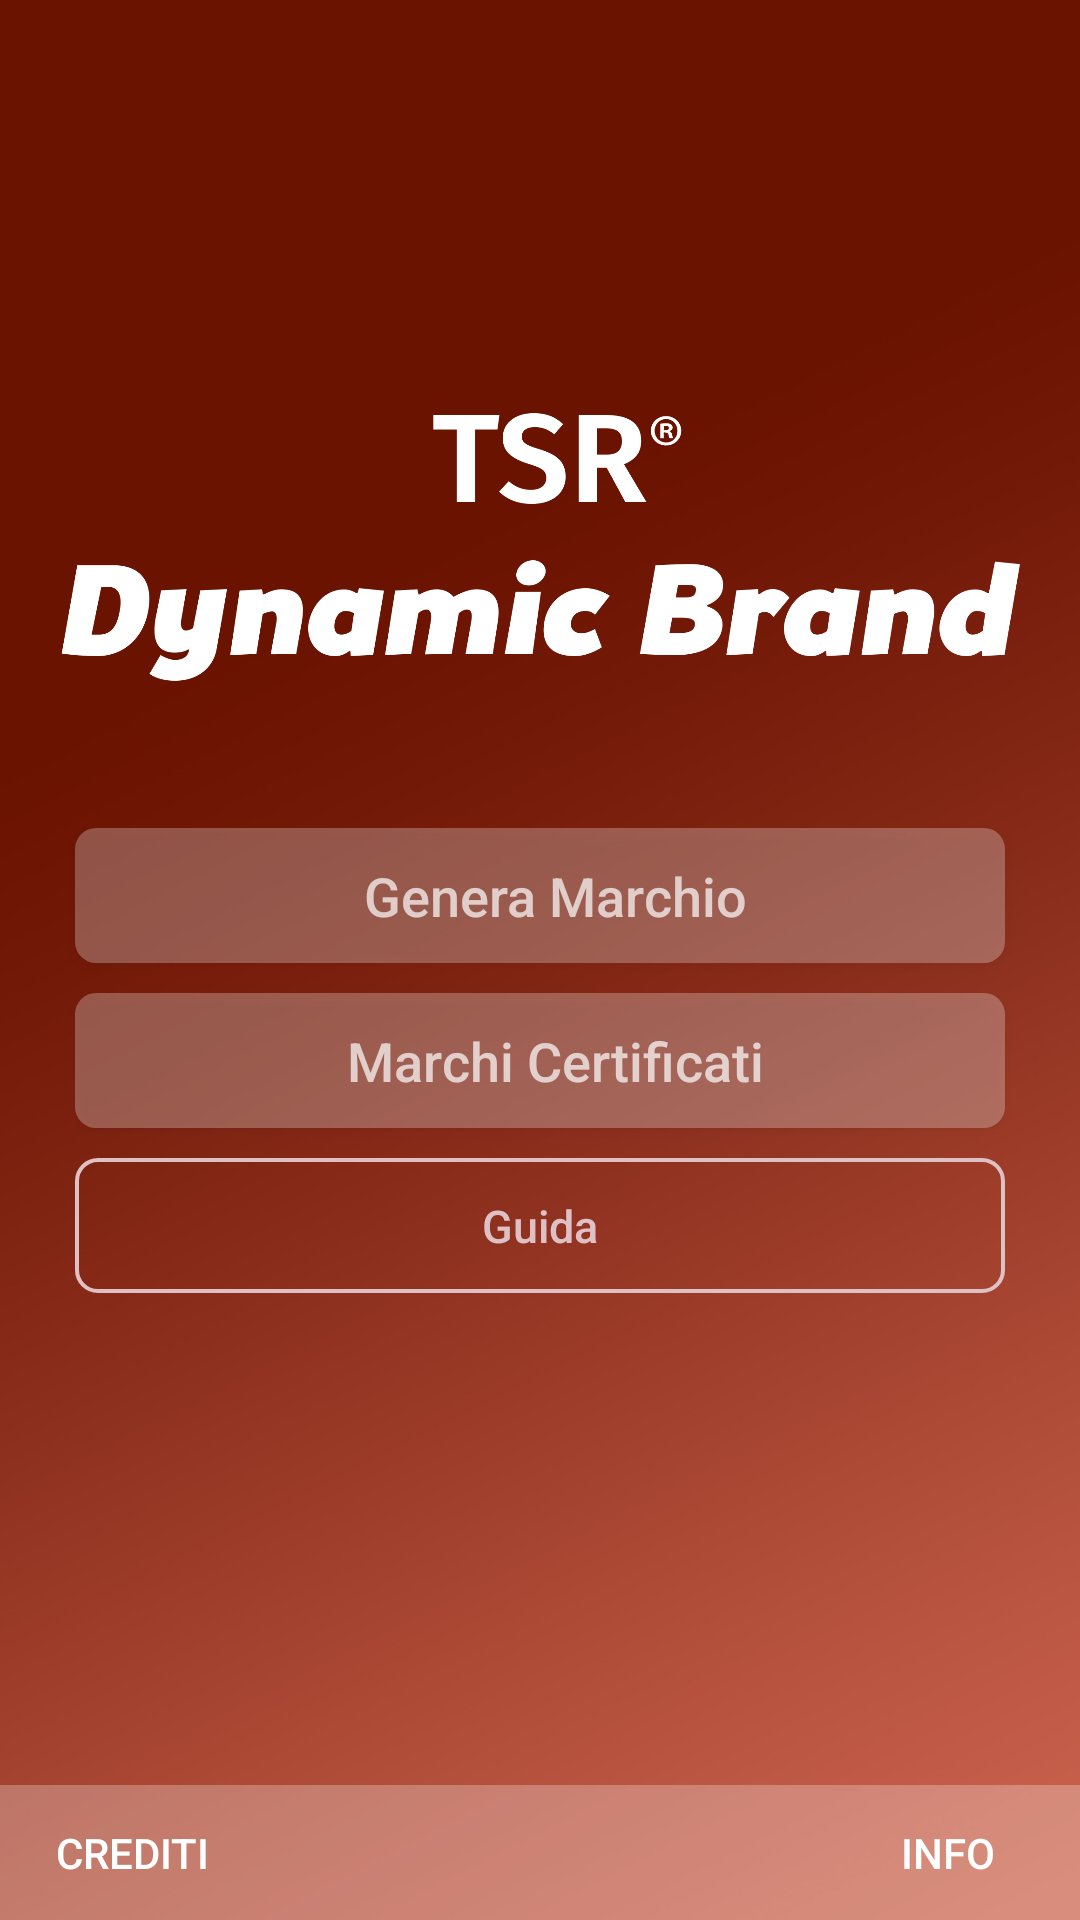

Produce the Android XML layout that renders to this screen, including the resource entries it uses.
<!-- AndroidManifest.xml: activity theme AppTheme.NoActionBar -->
<!-- res/layout/activity_main.xml -->
<?xml version="1.0" encoding="utf-8"?>
<RelativeLayout
    xmlns:android="http://schemas.android.com/apk/res/android"
    xmlns:tools="http://schemas.android.com/tools"
    xmlns:app="http://schemas.android.com/apk/res-auto"
    android:id="@+id/activity_main"
    android:orientation="vertical"
    android:layout_width="match_parent"
    android:layout_height="match_parent"
    tools:context="it.fdc.dynamicbrand.MainActivity"
    android:background="@drawable/background">


    <FrameLayout
        android:orientation="horizontal"
        android:layout_width="match_parent"
        android:layout_height="45dp"
        android:background="@color/colorButtonTransparent"
        android:layout_alignParentBottom="true"
        android:layout_alignParentLeft="true"
        android:layout_alignParentStart="true"
        android:layout_alignParentRight="true"
        android:layout_alignParentEnd="true"
        android:id="@+id/linearLayout">

        <Button
            android:layout_width="wrap_content"
            android:layout_height="wrap_content"
            android:background="@android:color/transparent"
            android:text="Info"
            android:textColor="@android:color/white"
            android:id="@+id/btnContacts"
            android:layout_gravity="right|center_vertical" />

        <Button
            android:layout_width="wrap_content"
            android:layout_height="wrap_content"
            android:background="@android:color/transparent"
            android:text="Crediti"
            android:textColor="@android:color/white"
            android:id="@+id/btnLicence"
            android:layout_gravity="left|center_vertical" />

    </FrameLayout>

    <LinearLayout
        android:orientation="vertical"
        android:layout_width="320dp"
        android:layout_height="wrap_content"
        android:weightSum="1"
        android:layout_centerHorizontal="true"
        android:layout_alignParentTop="true"
        android:layout_above="@+id/linearLayout"
        android:gravity="center"
        android:layout_marginBottom="60dp">

        <ImageView
            android:layout_width="match_parent"
            android:layout_height="wrap_content"
            android:id="@+id/imageView"
            android:layout_alignParentTop="true"
            android:layout_centerHorizontal="true"
            android:scaleType="centerInside"
            android:src="@drawable/logo" />

        <Button
            android:layout_width="match_parent"
            android:layout_height="45dp"
            android:text="Genera Marchio"
            android:id="@+id/btnGeneration"
            android:background="@drawable/button_type_fill"
            android:textColor="@color/abc_secondary_text_material_dark"
            android:textSize="18sp"
            android:paddingLeft="10sp"
            android:theme="@style/ThemeOverlay.AppCompat.Dark"
            android:textAppearance="@style/Base.TextAppearance.AppCompat.Title"
            android:layout_below="@+id/imageView"
            android:layout_alignLeft="@+id/imageView"
            android:layout_alignStart="@+id/imageView"
            android:layout_margin="5dp"
            android:gravity="center" />

        <Button
            android:layout_width="match_parent"
            android:layout_height="45dp"
            android:text="Marchi Certificati"
            android:id="@+id/btnBrands"
            android:background="@drawable/button_type_fill"
            android:textColor="@color/abc_secondary_text_material_dark"
            android:textSize="18sp"
            android:paddingLeft="10sp"
            android:textAppearance="@style/Base.TextAppearance.AppCompat.Title"
            android:layout_below="@+id/btnGeneration"
            android:layout_alignLeft="@+id/btnGeneration"
            android:layout_alignStart="@+id/btnGeneration"
            android:layout_margin="5dp"
            android:gravity="center" />

        <Button
            android:layout_width="match_parent"
            android:layout_height="45dp"
            android:text="Guida"
            android:id="@+id/btnGuide"
            android:background="@drawable/button_type_stroke"
            android:textColor="#dec0c5"
            android:textSize="15sp"
            android:textAppearance="@style/Base.TextAppearance.AppCompat.Title"
            android:layout_below="@+id/btnBrands"
            android:layout_alignLeft="@+id/btnBrands"
            android:layout_alignStart="@+id/btnBrands"
            android:layout_margin="5dp" />
    </LinearLayout>

</RelativeLayout>
<!-- resources referenced by this layout -->
<resources>
  <color name="colorButtonTransparent">#4FFF</color>
  <!-- drawable background: jpg bitmap (drawable-xxxhdpi, 120530 bytes) -->
  <!-- drawable button_type_fill (drawable) -->
  <?xml version="1.0" encoding="utf-8"?>
  <shape xmlns:android="http://schemas.android.com/apk/res/android"
      android:shape="rectangle" >
  
      <corners
          android:bottomLeftRadius="7dp"
          android:bottomRightRadius="7dp"
          android:radius="5px"
          android:topLeftRadius="7dp"
          android:topRightRadius="7dp" />
  
     <solid android:color="@color/colorButtonTransparent"/>
  </shape>
  <!-- drawable button_type_stroke (drawable) -->
  <?xml version="1.0" encoding="utf-8"?>
  <shape xmlns:android="http://schemas.android.com/apk/res/android"
      android:shape="rectangle" >
  
      <corners
          android:bottomLeftRadius="7dp"
          android:bottomRightRadius="7dp"
          android:radius="5px"
          android:topLeftRadius="7dp"
          android:topRightRadius="7dp" />
  
      <solid android:color="@android:color/transparent"/>
  
      <stroke
          android:width="4px"
          android:color="#dec0c5" />
  
  </shape>
  <!-- drawable logo: png bitmap (drawable-xxxhdpi, 50881 bytes) -->
  <style name="AppTheme.NoActionBar" parent="Theme.AppCompat.Light.NoActionBar">
          
          <item name="colorPrimary">@color/colorPrimary</item>
          <item name="colorPrimaryDark">@color/colorPrimaryDark</item>
          <item name="colorAccent">@color/colorAccent</item>
      </style>
  <color name="colorPrimary">#6b1301</color>
  <color name="colorPrimaryDark">#3d0b01</color>
  <color name="colorAccent">#FFF</color>
</resources>
